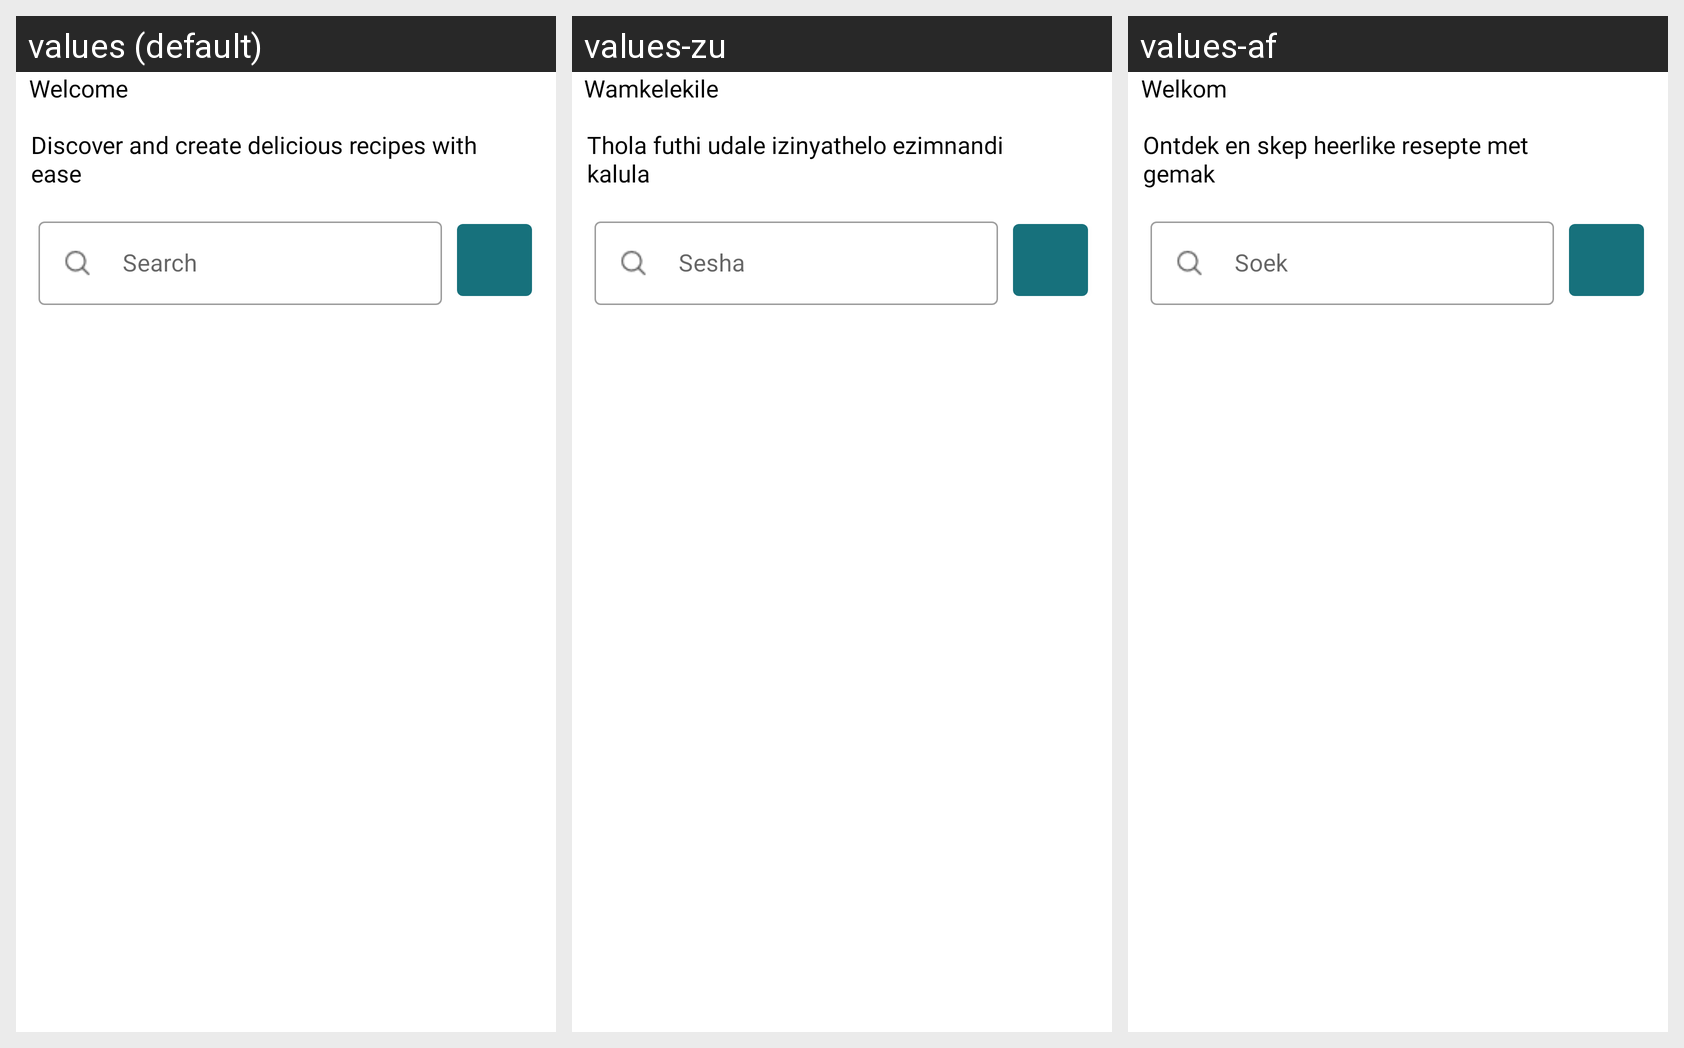

Here is an Android app screen in its default locale and in the app's own translations. Write out the translated-string differences for the strings that appear on this screen.
Android screen res/layout/fragment_home.xml rendered under 3 locales, left to right: values (default), values-zu, values-af. Device: Nexus 5 (rendered at 1080×1920; each locale shown at half size, 540×960, under a caption strip naming it); theme Theme.GourmetGalaxy.
Strings drawn on this screen, with the default value and each locale's value (text and hints the layout hard-codes, and strings that could not be matched under every locale, appear in the picture but are not listed):

welcome
  values: Welcome
  values-zu: Wamkelekile
  values-af: Welkom

discover_and_create_delicious_recipes_with_ease
  values: Discover and create delicious recipes with ease
  values-zu: Thola futhi udale izinyathelo ezimnandi kalula
  values-af: Ontdek en skep heerlike resepte met gemak

search
  values: Search
  values-zu: Sesha
  values-af: Soek
